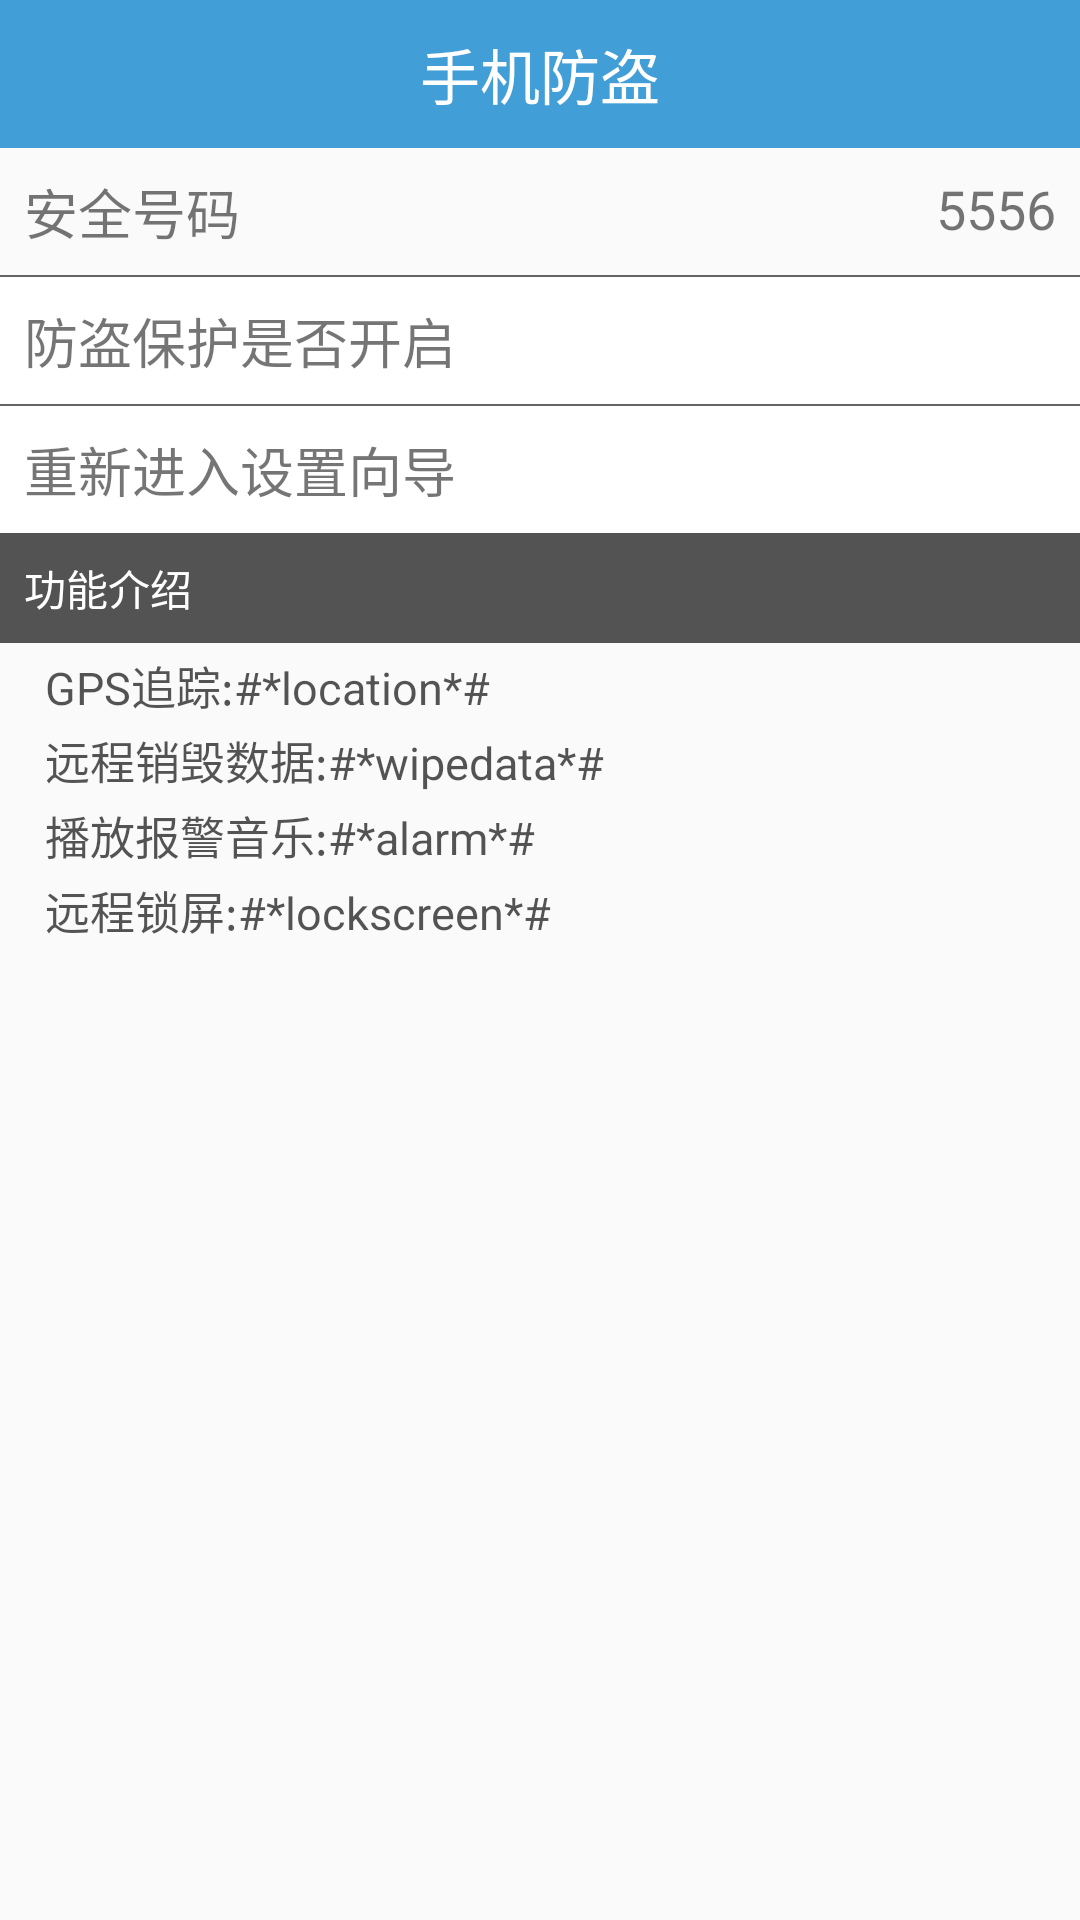

Here is an Android app screen rendered from its layout file. Give the layout XML and the strings, colors and styles it references.
<!-- AndroidManifest.xml: application theme AppTheme -->
<!-- res/layout/activity_lost_find.xml -->
<?xml version="1.0" encoding="utf-8"?>
<LinearLayout xmlns:android="http://schemas.android.com/apk/res/android"
    android:layout_width="match_parent"
    android:layout_height="match_parent"
    android:orientation="vertical" >

    
    <TextView
        style="@style/activityTitle"
        android:text="手机防盗"
        />

    <RelativeLayout
        android:layout_width="match_parent"
        android:layout_height="wrap_content"
        android:padding="8dp"
        >
        <TextView
            android:layout_width="wrap_content"
            android:layout_height="wrap_content"
            android:text="安全号码"
            android:textSize="18sp"
            />
        <TextView
            android:id="@+id/tv_lostfind_safenumber"
            android:layout_width="wrap_content"
            android:layout_height="wrap_content"
            android:text="5556"
            android:textSize="18sp"
            android:layout_alignParentRight="true"
            />
    </RelativeLayout>

    <View
        android:layout_width="match_parent"
        android:layout_height="0.5dp"
        android:background="#99000000"
        />

    <RelativeLayout
        android:id="@+id/rel_lostfind_protected"
        android:layout_width="match_parent"
        android:layout_height="wrap_content"
        android:padding="8dp"
        android:background="@drawable/lostfind_protecte_selector"
        >
        <TextView
            android:layout_width="wrap_content"
            android:layout_height="wrap_content"
            android:text="防盗保护是否开启"
            android:textSize="18sp"
            android:layout_centerVertical="true"
            />
        <ImageView
            android:id="@+id/iv_lostfind_protected"
            android:layout_width="wrap_content"
            android:layout_height="wrap_content"
            android:layout_alignParentRight="true"
            android:src="@drawable/unlock"
            />
    </RelativeLayout>

    <View
        android:layout_width="match_parent"
        android:layout_height="0.5dp"
        android:background="#99000000"
        />
    <TextView
        android:id="@+id/tv_lostfind_setup"
        android:layout_width="match_parent"
        android:layout_height="wrap_content"
        android:text="重新进入设置向导"
        android:textSize="18sp"
        android:padding="8dp"
        android:background="@drawable/lostfind_protecte_selector"
        />
    <TextView
        android:layout_width="match_parent"
        android:layout_height="wrap_content"
        android:text="功能介绍"
        android:padding="8dp"
        android:background="#aa000000"
        android:textColor="@android:color/white"
        />
    <TextView
        style="@style/setupContentItemStyle"
        android:text="GPS追踪:#*location*#" />

    <TextView
        style="@style/setupContentItemStyle"
        android:text="远程销毁数据:#*wipedata*#" />

    <TextView
        style="@style/setupContentItemStyle"
        android:text="播放报警音乐:#*alarm*#" />

    <TextView
        style="@style/setupContentItemStyle"
        android:text="远程锁屏:#*lockscreen*#" />











</LinearLayout>
<!-- resources referenced by this layout -->
<resources>
  <!-- drawable lostfind_protecte_selector (drawable) -->
  <?xml version="1.0" encoding="utf-8"?>
  <selector xmlns:android="http://schemas.android.com/apk/res/android">
      <item android:state_pressed="true"
            android:drawable="@color/lostfindprotectedpresscolor" /> 
      <item android:drawable="@color/lostfindprotectednormalcolor" /> 
  </selector>
  <style name="activityTitle">
          <item name="android:layout_width">match_parent</item>
          <item name="android:layout_height">wrap_content</item>
          <item name="android:gravity">center</item>
          <item name="android:textSize">20sp</item>
          <item name="android:background">@color/activityTitleColor</item>
          <item name="android:textColor">@android:color/white</item>
          <item name="android:paddingTop">10dp</item>
          <item name="android:paddingBottom">10dp</item>
      </style>
  <style name="setupContentItemStyle" parent="setupbasicStyle">
          <item name="android:textSize">15sp</item>
          <item name="android:drawableLeft">@drawable/dialog_title_default_icon</item>
          <item name="android:gravity">center_vertical</item>
          <item name="android:layout_marginLeft">15dp</item>
          <item name="android:layout_marginTop">3dp</item>
          <item name="android:drawablePadding">5dp</item>
      </style>
  <style name="AppTheme" parent="Theme.AppCompat.Light.DarkActionBar">
          
          <item name="colorPrimary">@color/colorPrimary</item>
          <item name="colorPrimaryDark">@color/colorPrimaryDark</item>
          <item name="colorAccent">@color/colorAccent</item>
      </style>
  <color name="lostfindprotectedpresscolor">#99ffcc</color>
  <color name="lostfindprotectednormalcolor">#ffffff</color>
  <color name="activityTitleColor">#429ED6</color>
  <style name="setupbasicStyle">
          <item name="android:layout_width">wrap_content</item>
          <item name="android:layout_height">wrap_content</item>
          <item name="android:textColor">#aa000000</item>
      </style>
  <color name="colorPrimary">#3F51B5</color>
  <color name="colorPrimaryDark">#303F9F</color>
  <color name="colorAccent">#FF4081</color>
</resources>
